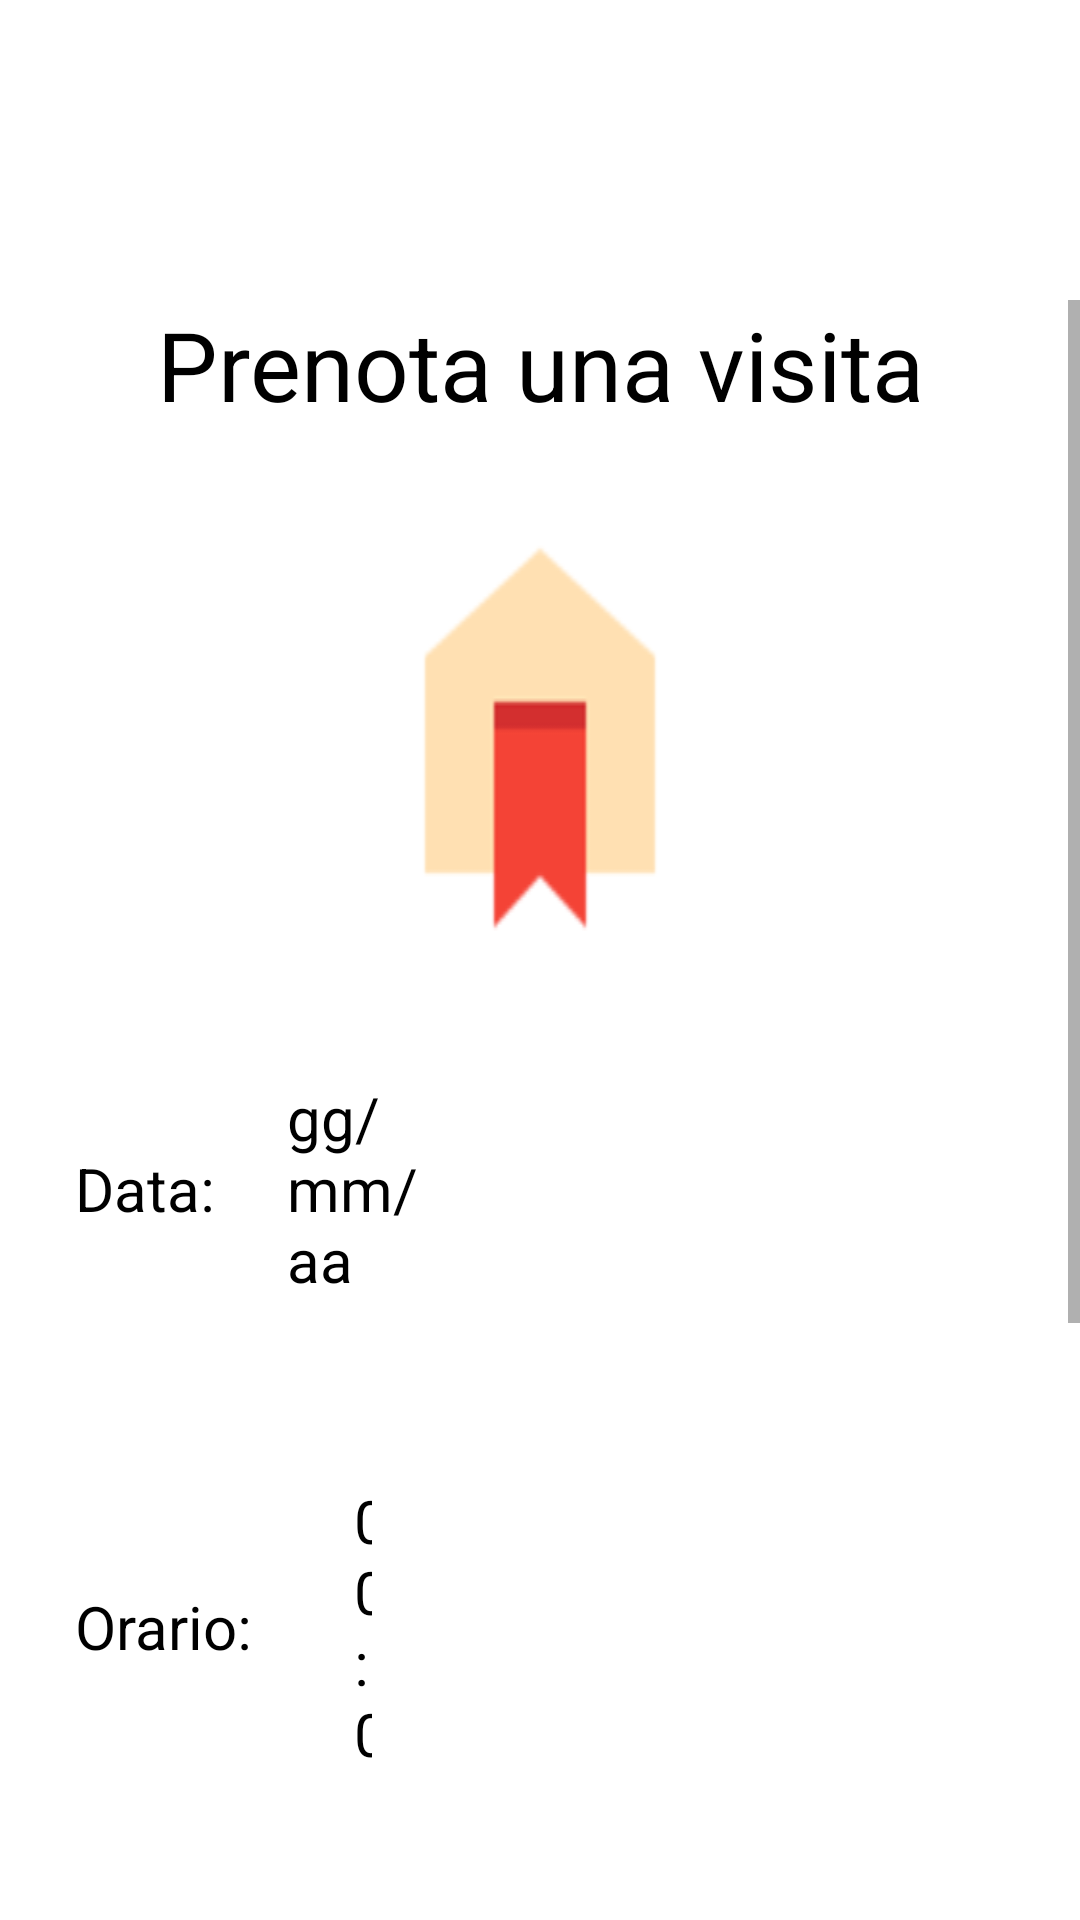

Produce the Android XML layout that renders to this screen, including the resource entries it uses.
<!-- AndroidManifest.xml: application theme Theme.DietiEstates25 -->
<!-- res/layout/activity_reservation2.xml -->
<LinearLayout xmlns:android="http://schemas.android.com/apk/res/android"
        android:background="#FFFFFF"
        android:orientation="vertical"
        android:layout_width="match_parent"
        android:layout_height="match_parent">

    <ScrollView
            android:id="@+id/scroll_view_reservation"
            android:layout_width="match_parent"
            android:layout_height="0dp"
            android:layout_weight="1"
            android:background="#FFFFFF"
            android:paddingTop="100dp">

        <LinearLayout
                android:layout_width="match_parent"
                android:layout_height="match_parent"
                android:orientation="vertical">

            <TextView
                    android:id="@+id/reservation_title"
                    android:textColor="#000000"
                    android:textSize="32sp"
                    android:layout_marginBottom="31dp"
                    android:layout_height="wrap_content"
                    android:layout_width="match_parent"
                    android:layout_weight="1"
                    android:gravity="center"
                    android:text="Prenota una visita" />

            <ImageView
                    android:id="@+id/reservation_image"
                    android:layout_width="match_parent"
                    android:layout_height="144dp"
                    android:layout_marginBottom="41dp"
                    android:layout_marginHorizontal="134dp"
                    android:src="@drawable/reservation"
                    android:scaleType="fitXY" />

            <LinearLayout
                    android:id="@+id/date_section"
                    android:layout_width="match_parent"
                    android:layout_height="wrap_content"
                    android:gravity="center_vertical"
                    android:layout_marginBottom="60dp"
                    android:layout_marginStart="25dp"
                    android:layout_marginEnd="199dp"
                    android:orientation="horizontal">

                <TextView
                        android:id="@+id/date_label"
                        android:textColor="#000000"
                        android:textSize="20sp"
                        android:layout_marginEnd="24dp"
                        android:layout_height="wrap_content"
                        android:layout_width="wrap_content"
                        android:text="Data:" />

                <TextView
                        android:id="@+id/date_value"
                        android:textColor="#000000"
                        android:textSize="20sp"
                        android:layout_height="wrap_content"
                        android:layout_width="match_parent"
                        android:layout_weight="1"
                        android:text="gg/mm/aa" />
            </LinearLayout>

            <LinearLayout
                    android:id="@+id/time_section"
                    android:layout_width="match_parent"
                    android:layout_height="wrap_content"
                    android:gravity="center_vertical"
                    android:layout_marginBottom="60dp"
                    android:layout_marginStart="25dp"
                    android:layout_marginEnd="236dp"
                    android:orientation="horizontal">

                <TextView
                        android:id="@+id/time_label"
                        android:textColor="#000000"
                        android:textSize="20sp"
                        android:layout_marginEnd="34dp"
                        android:layout_height="wrap_content"
                        android:layout_width="wrap_content"
                        android:text="Orario:" />

                <TextView
                        android:id="@+id/time_value"
                        android:textColor="#000000"
                        android:textSize="20sp"
                        android:layout_height="wrap_content"
                        android:layout_width="match_parent"
                        android:layout_weight="1"
                        android:text="00:00" />
            </LinearLayout>

            <TextView
                    android:id="@+id/weather_label"
                    android:textColor="#000000"
                    android:textSize="20sp"
                    android:layout_marginBottom="42dp"
                    android:layout_marginStart="25dp"
                    android:layout_height="wrap_content"
                    android:layout_width="wrap_content"
                    android:text="Meteo giornaliero:" />

            <LinearLayout
                    android:id="@+id/weather_card"
                    android:layout_width="match_parent"
                    android:layout_height="wrap_content"
                    android:gravity="center"
                    android:background="@drawable/card1"
                    android:paddingVertical="28dp"
                    android:layout_marginBottom="43dp"
                    android:layout_marginHorizontal="24dp"
                    android:elevation="3dp"
                    android:clickable="true"
                    android:focusable="true"
                    android:orientation="horizontal">

                <ImageView
                        android:id="@+id/weather_icon"
                        android:layout_width="144dp"
                        android:layout_height="144dp"
                        android:layout_marginEnd="7dp"
                        android:src="@drawable/sun"
                        android:scaleType="fitXY" />

                <TextView
                        android:id="@+id/weather_temperature"
                        android:textColor="#000000"
                        android:textSize="48sp"
                        android:layout_height="wrap_content"
                        android:layout_width="wrap_content"
                        android:text="25°" />
            </LinearLayout>

            <LinearLayout
                    android:id="@+id/confirm_button"
                    android:layout_width="match_parent"
                    android:layout_height="wrap_content"
                    android:gravity="center_horizontal"
                    android:background="@drawable/button_style1"
                    android:paddingVertical="14dp"
                    android:layout_marginHorizontal="24dp"
                    android:clickable="true"
                    android:focusable="true"
                    android:orientation="vertical">

                <TextView
                        android:id="@+id/confirm_button_text"
                        android:textColor="#FFFFFF"
                        android:textSize="16sp"
                        android:layout_height="wrap_content"
                        android:layout_width="wrap_content"
                        android:text="Conferma" />
            </LinearLayout>
        </LinearLayout>
    </ScrollView>
</LinearLayout>
<!-- resources referenced by this layout -->
<resources>
  <!-- drawable button_style1 (drawable) -->
  <?xml version="1.0" encoding="UTF-8"?>
  <shape
  	xmlns:android="http://schemas.android.com/apk/res/android">
  	<solid
  		android:color="#65558F"
  	/>
  	<stroke
  		android:color="#65558F"
  		android:width="1dp"
  	/>       
  	<corners
  		android:radius="8dp"
  	/>      
  </shape>
  <!-- drawable reservation: png bitmap (drawable, 2301 bytes) -->
  <style name="Theme.DietiEstates25" parent="Theme.MaterialComponents.DayNight.DarkActionBar">
          
          <item name="colorPrimary">#65558F</item>
          <item name="colorPrimaryVariant">#65558F</item>
          <item name="colorOnPrimary">@color/white</item>
          
          <item name="colorSecondary">@color/teal_200</item>
          <item name="colorSecondaryVariant">@color/teal_700</item>
          <item name="colorOnSecondary">@color/black</item>
          
          <item name="android:statusBarColor">?attr/colorPrimaryVariant</item>
          
      </style>
  <!-- not gathered from this repository: default colours our renderer supplied (Android Studio template values) -->
  <color name="teal_200">#FF03DAC5</color>
  <color name="teal_700">#FF018786</color>
  <color name="black">#FF000000</color>
  <color name="white">#FFFFFFFF</color>
</resources>
